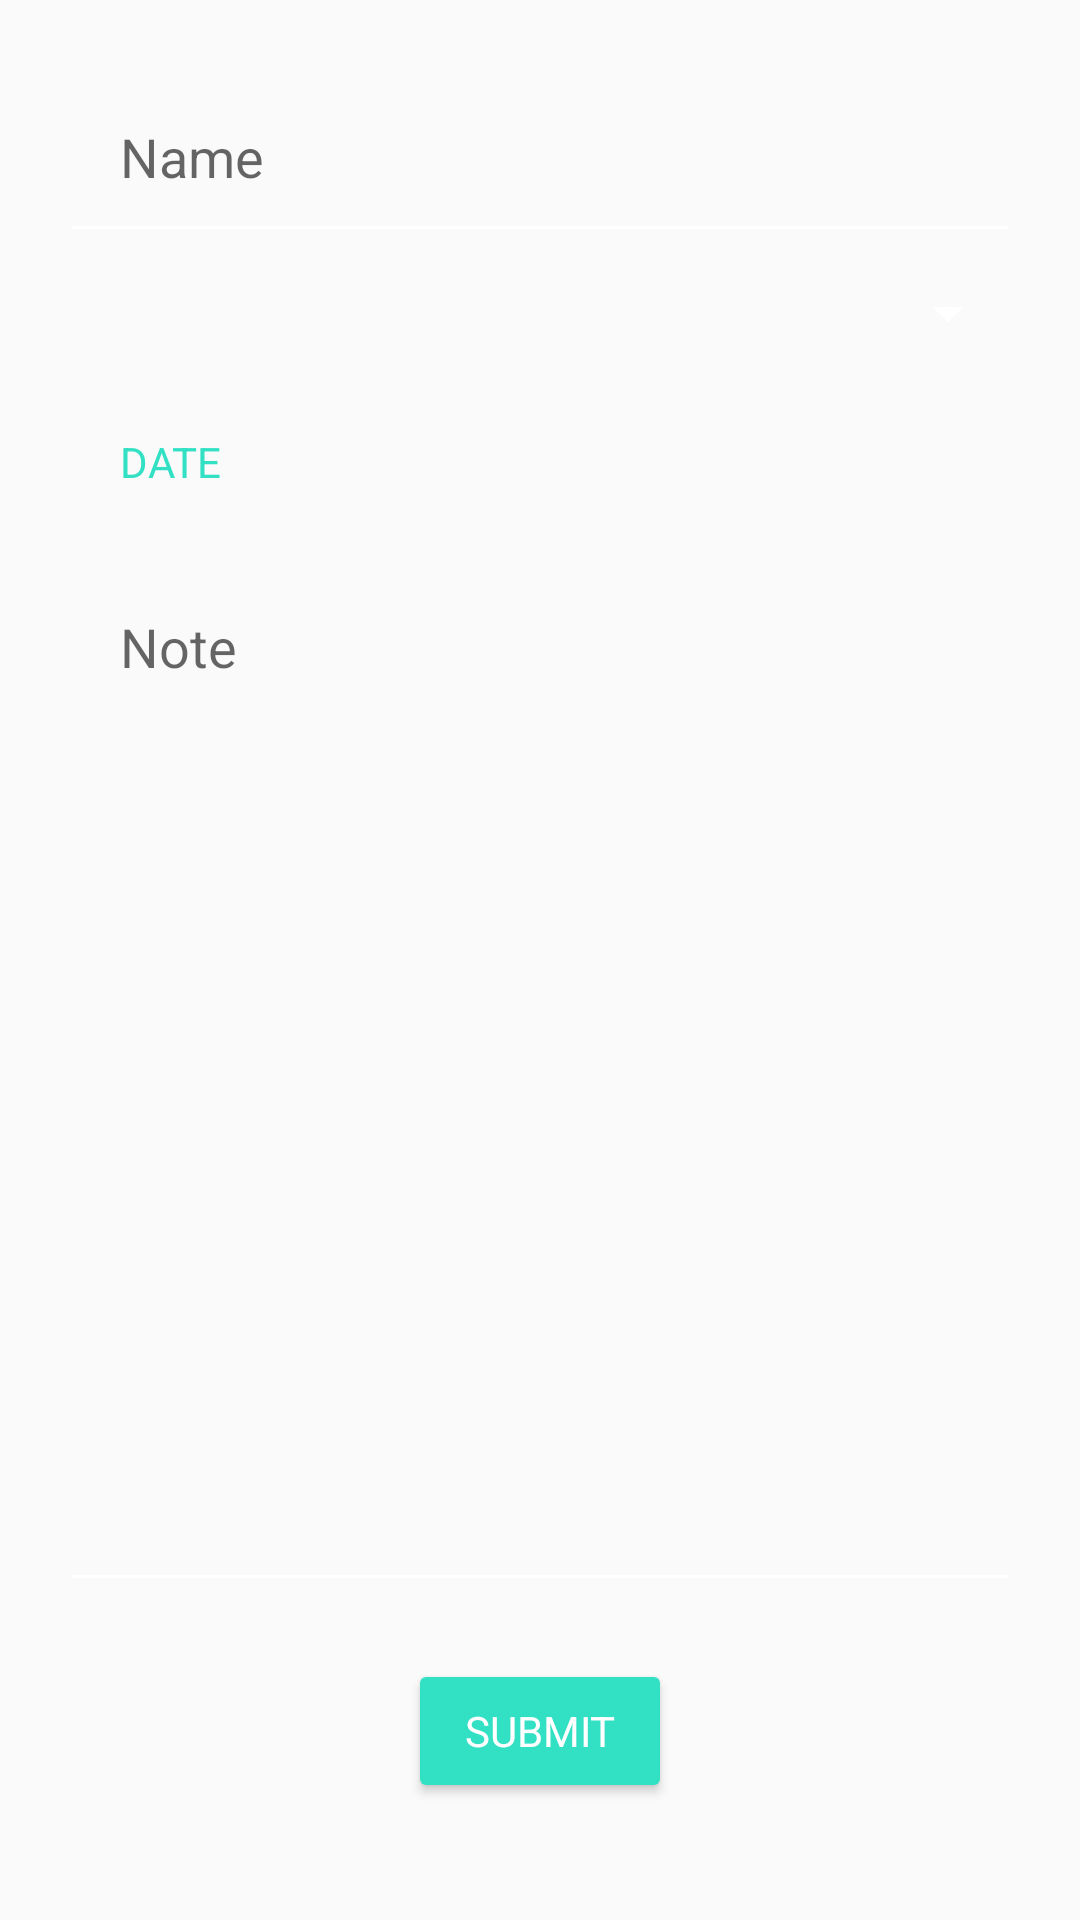

Reconstruct the res/layout file that produces this screen, plus the resources it refers to.
<!-- AndroidManifest.xml: application theme AppTheme -->
<!-- res/layout/activity_edit_event.xml -->
<?xml version="1.0" encoding="utf-8"?>
<LinearLayout xmlns:android="http://schemas.android.com/apk/res/android"
    xmlns:app="http://schemas.android.com/apk/res-auto"
    xmlns:tools="http://schemas.android.com/tools"
    android:layout_width="match_parent"
    android:layout_height="match_parent"
    android:orientation="vertical"
    android:padding="20dp"
    android:gravity="center"
    android:weightSum="7"
    tools:context=".EditEventActivity">

    <LinearLayout
        android:layout_weight="6"
        android:layout_width="match_parent"
        android:layout_height="0dp"
        android:orientation="vertical"
        >

        <EditText
            android:id="@+id/eventName_edit"
            android:layout_width="match_parent"
            android:layout_height="wrap_content"
            android:padding="20dp"
            android:hint="Name" />
        <Spinner
            android:id="@+id/subject_edit"
            android:layout_width="match_parent"
            android:layout_height="wrap_content"
            android:padding="20dp"
            android:spinnerMode="dialog"
            />
        <Button
            android:id="@+id/date_picker_button"
            android:layout_width="match_parent"
            android:layout_height="wrap_content"
            android:padding="20dp"
            android:text="Date"
            android:textAlignment="textStart"
            style="@style/Widget.AppCompat.Button.Borderless.Colored">
        </Button>

        <EditText
            android:id="@+id/eventNote_edit"
            android:layout_width="match_parent"
            android:layout_height="match_parent"
            android:padding="20dp"
            android:gravity="start"
            android:hint="Note" />
    </LinearLayout>

    <include layout="@layout/edit_event_bottombar"/>

</LinearLayout>
<!-- res/layout/edit_event_bottombar.xml (included above) -->
<?xml version="1.0" encoding="utf-8"?>
<merge xmlns:android="http://schemas.android.com/apk/res/android">
    <LinearLayout
        android:layout_weight="1"
        android:layout_width="match_parent"
        android:layout_height="0dp"
        android:orientation="horizontal"
        android:gravity="center"
        >

        <Button
            android:id="@+id/delete_event_btn"
            android:layout_width="wrap_content"
            android:layout_height="wrap_content"
            android:visibility="gone"
            android:onClick="onClick"
            android:text="delete"
            />
        <Button
            android:id="@+id/submit_event_btn"
            android:layout_width="wrap_content"
            android:layout_height="wrap_content"
            android:onClick="onClick"
            android:text="submit"
            />


    </LinearLayout>

</merge>
<!-- resources referenced by this layout -->
<resources>
  <style name="AppTheme" parent="Theme.AppCompat.DayNight.NoActionBar">
          
          <item name="colorPrimary">@color/colorPrimary</item>
          <item name="colorPrimaryDark">@color/colorPrimaryDark</item>
          <item name="colorAccent">@color/colorAccent</item>
          <item name="fontFamily">@font/product_sans</item>
          <item name="android:textColorSecondary">#ffffff</item>
          <item name="buttonStyle">
              @style/Widget.AppCompat.Button.Colored
          </item>
      </style>
  <color name="colorPrimary">#0d7377</color>
  <color name="colorPrimaryDark">#212121</color>
  <color name="colorAccent">#32e0c4</color>
</resources>
